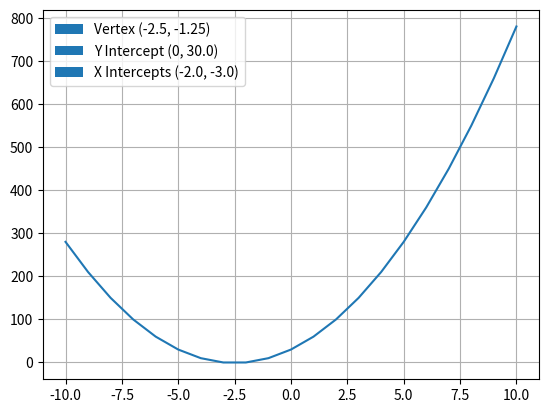

This chart was generated by the following Python code:
from math import sqrt
import matplotlib.pyplot as plt
import matplotlib.patches as mpatch


class Quadratic:

    def __init__(self, a, b, c):
        self.a = float(a)
        self.b = float(b)
        self.c = float(c)
        self.y_int = (0, self.c)
        self.discriminant = self.b**2 - (4 * self.a * self.c)

    def __repr__(self):
        if self.a == 0:
            return u'f(x) = %+dx%+d'.encode('UTf-8') % (self.b, self.c)
        elif self.b == 0:
            return u'f(x) = %+dx\u00b2%+d'.encode('UTF-8') % (self.a, self.c)
        elif self.c == 0:
            return u'f(x) = %+d\u00b2%+dx'.encode('UTF-8') % (self.a, self.b)
        else:
            return u'f(x) = %+dx\u00b2%+dx%+d'.encode('UTF-8') % (self.a, self.b, self.c)

    def has_x_intercept(self):
        if self.discriminant > 0:
            return 2
        elif self.discriminant == 0:
            return 1
        else:
            return 0

    def x_intercepts(self):
        if self.has_x_intercept() == 0:
            return None
        elif self.has_x_intercept() == 1:
            return self.vertex()
        else:
            x1 = (-self.b + sqrt(self.discriminant)) / (2 * self.a)
            x2 = (-self.b - sqrt(self.discriminant)) / (2 * self.a)
            return x1, x2

    def is_square(self, num):
        root = sqrt(num)
        if int(root + 0.5) ** 2 == num:
            return True
        else:
            return False

    def is_factorable(self):
        if self.is_square(self.discriminant):
            return True
        else:
            return False

    def factored_form(self):
        x_ints = self.x_intercepts()
        vertex = self.vertex()
        a = -vertex[1] / ((max(x_ints) - vertex[0]) ** 2)
        return u'f(x) = %+d(x%+d)(x%+d)'.encode('UTF-8') % (a, -x_ints[0], -x_ints[1])

    def vertex(self):
        x = (self.b / self.a) / 2
        x = -x if not x == 0 else 0
        y = self.c - (x**2 * self.a)
        return round(x, 3), round(y, 3)

    def vertex_form(self):
        x = (self.b / self.a) / 2
        y = self.c - (x**2 * self.a)
        return u'f(x) = %+.2f(x%+.2f)\u00b2%+.2f'.encode('UTF-8') % (self.a, round(x, 3), round(y, 3))

    def graph(self, x_range=[-10, 11]):
        x = [i for i in range(x_range[0], x_range[1])]
        y = [((self.a * (i**2)) + (self.b * i) + self.c) for i in x]
        plt.plot(x, y,)
        vertex = self.vertex()
        x_ints = self.x_intercepts() if self.has_x_intercept() else None
        l = []
        l.append(mpatch.Patch(label="Vertex "+str(vertex)))
        l.append(mpatch.Patch(label="Y Intercept "+str(self.y_int)))
        if x_ints is not None:
            l.append(mpatch.Patch(label="X Intercepts "+str(x_ints)))
        plt.grid()
        plt.legend(handles=l)
        plt.savefig('graph.png', bbox_inches='tight')


if __name__ == '__main__':
    q = Quadratic(5, 25, 30)
    # print(q)
    # print(q.y_int)
    # print(q.has_x_intercept())
    # print(q.x_intercepts())
    # print(q.is_factorable())
    # print(q.factored_form())
    # print(q.vertex())
    # print(q.vertex_form())
    q.graph()
